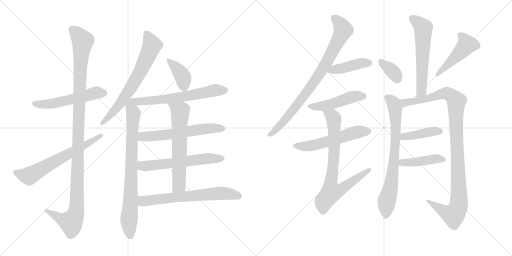
t = 0.00 s
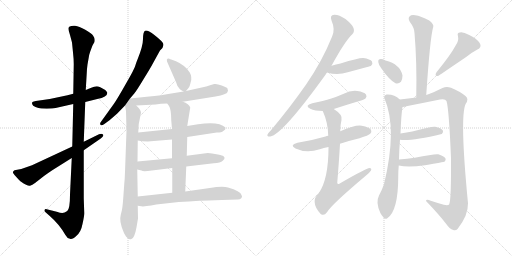
t = 3.50 s
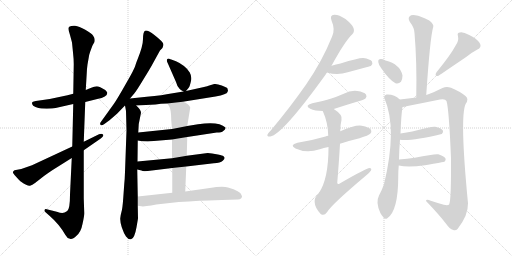
t = 7.01 s
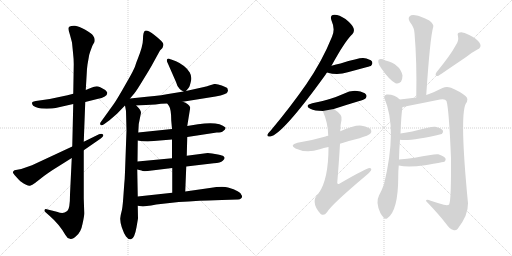
t = 10.51 s
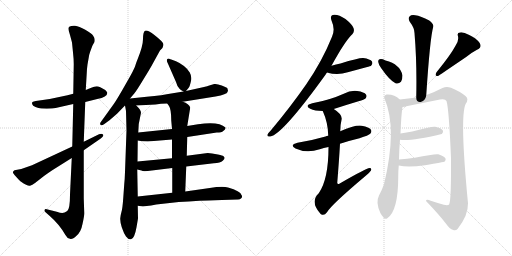
t = 14.02 s
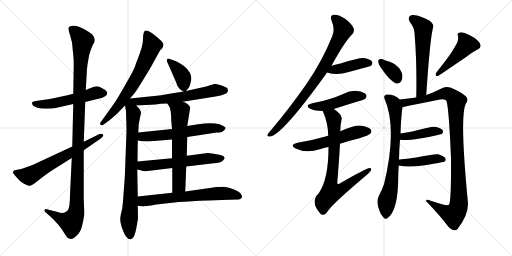
t = 17.52 s

The animated SVG that drew these frames (rendered in a browser with its animation timeline set to each time). Animation: 23 CSS @keyframes rules; one cycle of 17.52 s.

<svg version="1.1" viewBox="0 0 2048 1024" xmlns="http://www.w3.org/2000/svg">
  <g stroke="lightgray" stroke-dasharray="1,1" stroke-width="1" transform="scale(4, 4)">
    <line x1="0" y1="0" x2="256" y2="256"></line>
    <line x1="256" y1="0" x2="0" y2="256"></line>
    <line x1="128" y1="0" x2="128" y2="256"></line>
    <line x1="0" y1="128" x2="256" y2="128"></line>
    <line x1="256" y1="0" x2="512" y2="256"></line>
    <line x1="512" y1="0" x2="256" y2="256"></line>
    <line x1="384" y1="0" x2="384" y2="256"></line>
    <line x1="256" y1="128" x2="512" y2="128"></line>
  </g>
<g transform="scale(1, -1) translate(0, -850)">
   <style type="text/css">
    @keyframes keyframes0 {
      from {
       stroke: black;
       stroke-dashoffset: 538;
       stroke-width: 128;
       }
       64% {
       animation-timing-function: step-end;
       stroke: black;
       stroke-dashoffset: 0;
       stroke-width: 128;
       }
       to {
       stroke: black;
       stroke-width: 1024;
       }
       }
       #make-me-a-hanzi-animation-0 {
         animation: keyframes0 0.687826s both;
         animation-delay: 0.000000s;
         animation-timing-function: linear;
       }
    @keyframes keyframes1 {
      from {
       stroke: black;
       stroke-dashoffset: 1166;
       stroke-width: 128;
       }
       79% {
       animation-timing-function: step-end;
       stroke: black;
       stroke-dashoffset: 0;
       stroke-width: 128;
       }
       to {
       stroke: black;
       stroke-width: 1024;
       }
       }
       #make-me-a-hanzi-animation-1 {
         animation: keyframes1 1.198893s both;
         animation-delay: 0.687826s;
         animation-timing-function: linear;
       }
    @keyframes keyframes2 {
      from {
       stroke: black;
       stroke-dashoffset: 642;
       stroke-width: 128;
       }
       68% {
       animation-timing-function: step-end;
       stroke: black;
       stroke-dashoffset: 0;
       stroke-width: 128;
       }
       to {
       stroke: black;
       stroke-width: 1024;
       }
       }
       #make-me-a-hanzi-animation-2 {
         animation: keyframes2 0.772461s both;
         animation-delay: 1.886719s;
         animation-timing-function: linear;
       }
    @keyframes keyframes3 {
      from {
       stroke: black;
       stroke-dashoffset: 685;
       stroke-width: 128;
       }
       69% {
       animation-timing-function: step-end;
       stroke: black;
       stroke-dashoffset: 0;
       stroke-width: 128;
       }
       to {
       stroke: black;
       stroke-width: 1024;
       }
       }
       #make-me-a-hanzi-animation-3 {
         animation: keyframes3 0.807454s both;
         animation-delay: 2.659180s;
         animation-timing-function: linear;
       }
    @keyframes keyframes4 {
      from {
       stroke: black;
       stroke-dashoffset: 801;
       stroke-width: 128;
       }
       72% {
       animation-timing-function: step-end;
       stroke: black;
       stroke-dashoffset: 0;
       stroke-width: 128;
       }
       to {
       stroke: black;
       stroke-width: 1024;
       }
       }
       #make-me-a-hanzi-animation-4 {
         animation: keyframes4 0.901855s both;
         animation-delay: 3.466634s;
         animation-timing-function: linear;
       }
    @keyframes keyframes5 {
      from {
       stroke: black;
       stroke-dashoffset: 382;
       stroke-width: 128;
       }
       55% {
       animation-timing-function: step-end;
       stroke: black;
       stroke-dashoffset: 0;
       stroke-width: 128;
       }
       to {
       stroke: black;
       stroke-width: 1024;
       }
       }
       #make-me-a-hanzi-animation-5 {
         animation: keyframes5 0.560872s both;
         animation-delay: 4.368490s;
         animation-timing-function: linear;
       }
    @keyframes keyframes6 {
      from {
       stroke: black;
       stroke-dashoffset: 635;
       stroke-width: 128;
       }
       67% {
       animation-timing-function: step-end;
       stroke: black;
       stroke-dashoffset: 0;
       stroke-width: 128;
       }
       to {
       stroke: black;
       stroke-width: 1024;
       }
       }
       #make-me-a-hanzi-animation-6 {
         animation: keyframes6 0.766764s both;
         animation-delay: 4.929362s;
         animation-timing-function: linear;
       }
    @keyframes keyframes7 {
      from {
       stroke: black;
       stroke-dashoffset: 599;
       stroke-width: 128;
       }
       66% {
       animation-timing-function: step-end;
       stroke: black;
       stroke-dashoffset: 0;
       stroke-width: 128;
       }
       to {
       stroke: black;
       stroke-width: 1024;
       }
       }
       #make-me-a-hanzi-animation-7 {
         animation: keyframes7 0.737467s both;
         animation-delay: 5.696126s;
         animation-timing-function: linear;
       }
    @keyframes keyframes8 {
      from {
       stroke: black;
       stroke-dashoffset: 594;
       stroke-width: 128;
       }
       66% {
       animation-timing-function: step-end;
       stroke: black;
       stroke-dashoffset: 0;
       stroke-width: 128;
       }
       to {
       stroke: black;
       stroke-width: 1024;
       }
       }
       #make-me-a-hanzi-animation-8 {
         animation: keyframes8 0.733398s both;
         animation-delay: 6.433594s;
         animation-timing-function: linear;
       }
    @keyframes keyframes9 {
      from {
       stroke: black;
       stroke-dashoffset: 636;
       stroke-width: 128;
       }
       67% {
       animation-timing-function: step-end;
       stroke: black;
       stroke-dashoffset: 0;
       stroke-width: 128;
       }
       to {
       stroke: black;
       stroke-width: 1024;
       }
       }
       #make-me-a-hanzi-animation-9 {
         animation: keyframes9 0.767578s both;
         animation-delay: 7.166992s;
         animation-timing-function: linear;
       }
    @keyframes keyframes10 {
      from {
       stroke: black;
       stroke-dashoffset: 661;
       stroke-width: 128;
       }
       68% {
       animation-timing-function: step-end;
       stroke: black;
       stroke-dashoffset: 0;
       stroke-width: 128;
       }
       to {
       stroke: black;
       stroke-width: 1024;
       }
       }
       #make-me-a-hanzi-animation-10 {
         animation: keyframes10 0.787923s both;
         animation-delay: 7.934570s;
         animation-timing-function: linear;
       }
    @keyframes keyframes11 {
      from {
       stroke: black;
       stroke-dashoffset: 831;
       stroke-width: 128;
       }
       73% {
       animation-timing-function: step-end;
       stroke: black;
       stroke-dashoffset: 0;
       stroke-width: 128;
       }
       to {
       stroke: black;
       stroke-width: 1024;
       }
       }
       #make-me-a-hanzi-animation-11 {
         animation: keyframes11 0.926270s both;
         animation-delay: 8.722493s;
         animation-timing-function: linear;
       }
    @keyframes keyframes12 {
      from {
       stroke: black;
       stroke-dashoffset: 423;
       stroke-width: 128;
       }
       58% {
       animation-timing-function: step-end;
       stroke: black;
       stroke-dashoffset: 0;
       stroke-width: 128;
       }
       to {
       stroke: black;
       stroke-width: 1024;
       }
       }
       #make-me-a-hanzi-animation-12 {
         animation: keyframes12 0.594238s both;
         animation-delay: 9.648763s;
         animation-timing-function: linear;
       }
    @keyframes keyframes13 {
      from {
       stroke: black;
       stroke-dashoffset: 473;
       stroke-width: 128;
       }
       61% {
       animation-timing-function: step-end;
       stroke: black;
       stroke-dashoffset: 0;
       stroke-width: 128;
       }
       to {
       stroke: black;
       stroke-width: 1024;
       }
       }
       #make-me-a-hanzi-animation-13 {
         animation: keyframes13 0.634928s both;
         animation-delay: 10.243001s;
         animation-timing-function: linear;
       }
    @keyframes keyframes14 {
      from {
       stroke: black;
       stroke-dashoffset: 554;
       stroke-width: 128;
       }
       64% {
       animation-timing-function: step-end;
       stroke: black;
       stroke-dashoffset: 0;
       stroke-width: 128;
       }
       to {
       stroke: black;
       stroke-width: 1024;
       }
       }
       #make-me-a-hanzi-animation-14 {
         animation: keyframes14 0.700846s both;
         animation-delay: 10.877930s;
         animation-timing-function: linear;
       }
    @keyframes keyframes15 {
      from {
       stroke: black;
       stroke-dashoffset: 771;
       stroke-width: 128;
       }
       72% {
       animation-timing-function: step-end;
       stroke: black;
       stroke-dashoffset: 0;
       stroke-width: 128;
       }
       to {
       stroke: black;
       stroke-width: 1024;
       }
       }
       #make-me-a-hanzi-animation-15 {
         animation: keyframes15 0.877441s both;
         animation-delay: 11.578776s;
         animation-timing-function: linear;
       }
    @keyframes keyframes16 {
      from {
       stroke: black;
       stroke-dashoffset: 590;
       stroke-width: 128;
       }
       66% {
       animation-timing-function: step-end;
       stroke: black;
       stroke-dashoffset: 0;
       stroke-width: 128;
       }
       to {
       stroke: black;
       stroke-width: 1024;
       }
       }
       #make-me-a-hanzi-animation-16 {
         animation: keyframes16 0.730143s both;
         animation-delay: 12.456217s;
         animation-timing-function: linear;
       }
    @keyframes keyframes17 {
      from {
       stroke: black;
       stroke-dashoffset: 352;
       stroke-width: 128;
       }
       53% {
       animation-timing-function: step-end;
       stroke: black;
       stroke-dashoffset: 0;
       stroke-width: 128;
       }
       to {
       stroke: black;
       stroke-width: 1024;
       }
       }
       #make-me-a-hanzi-animation-17 {
         animation: keyframes17 0.536458s both;
         animation-delay: 13.186361s;
         animation-timing-function: linear;
       }
    @keyframes keyframes18 {
      from {
       stroke: black;
       stroke-dashoffset: 472;
       stroke-width: 128;
       }
       61% {
       animation-timing-function: step-end;
       stroke: black;
       stroke-dashoffset: 0;
       stroke-width: 128;
       }
       to {
       stroke: black;
       stroke-width: 1024;
       }
       }
       #make-me-a-hanzi-animation-18 {
         animation: keyframes18 0.634115s both;
         animation-delay: 13.722819s;
         animation-timing-function: linear;
       }
    @keyframes keyframes19 {
      from {
       stroke: black;
       stroke-dashoffset: 747;
       stroke-width: 128;
       }
       71% {
       animation-timing-function: step-end;
       stroke: black;
       stroke-dashoffset: 0;
       stroke-width: 128;
       }
       to {
       stroke: black;
       stroke-width: 1024;
       }
       }
       #make-me-a-hanzi-animation-19 {
         animation: keyframes19 0.857910s both;
         animation-delay: 14.356934s;
         animation-timing-function: linear;
       }
    @keyframes keyframes20 {
      from {
       stroke: black;
       stroke-dashoffset: 1066;
       stroke-width: 128;
       }
       78% {
       animation-timing-function: step-end;
       stroke: black;
       stroke-dashoffset: 0;
       stroke-width: 128;
       }
       to {
       stroke: black;
       stroke-width: 1024;
       }
       }
       #make-me-a-hanzi-animation-20 {
         animation: keyframes20 1.117513s both;
         animation-delay: 15.214844s;
         animation-timing-function: linear;
       }
    @keyframes keyframes21 {
      from {
       stroke: black;
       stroke-dashoffset: 415;
       stroke-width: 128;
       }
       57% {
       animation-timing-function: step-end;
       stroke: black;
       stroke-dashoffset: 0;
       stroke-width: 128;
       }
       to {
       stroke: black;
       stroke-width: 1024;
       }
       }
       #make-me-a-hanzi-animation-21 {
         animation: keyframes21 0.587728s both;
         animation-delay: 16.332357s;
         animation-timing-function: linear;
       }
    @keyframes keyframes22 {
      from {
       stroke: black;
       stroke-dashoffset: 431;
       stroke-width: 128;
       }
       58% {
       animation-timing-function: step-end;
       stroke: black;
       stroke-dashoffset: 0;
       stroke-width: 128;
       }
       to {
       stroke: black;
       stroke-width: 1024;
       }
       }
       #make-me-a-hanzi-animation-22 {
         animation: keyframes22 0.600749s both;
         animation-delay: 16.920085s;
         animation-timing-function: linear;
       }
</style>
<path d="M 341 442 L 389 454 Q 429 462 429 478 Q 430 481 421 490 Q 398 504 387 505 Q 377 505 365 499 L 343 490 L 293 475 L 270 469 L 199 454 L 143 446 Q 134 444 130 442 Q 127 438 129 433 Q 130 427 142 422 Q 154 417 165 416 L 187 415 Q 192 416 208 416 Q 221 418 240 422 L 293 434 L 341 442 Z" fill="lightgray"></path> 
<path d="M 287 218 L 280 72 Q 280 14 269 6 Q 258 -2 249 -2 Q 241 -2 227 3 L 187 13 Q 180 15 178 10 Q 177 6 181 2 L 198 -13 Q 238 -48 261 -89 Q 268 -103 280 -105 Q 289 -109 306 -93 Q 324 -78 330 -46 Q 337 -15 337 -3 L 335 56 L 335 249 L 335 283 L 341 442 L 343 490 L 347 558 Q 347 570 350 592 L 356 626 Q 357 635 370 668 L 375 677 Q 379 681 379 690 Q 379 698 372 708 Q 366 717 341 731 Q 316 745 300 747 Q 285 748 277 743 Q 270 738 280 710 L 288 680 L 292 640 Q 295 614 295 593 L 293 475 L 293 434 L 289 264 L 287 218 Z" fill="lightgray"></path> 
<path d="M 85 174 L 58 169 Q 49 164 53 157 Q 57 150 69 138 Q 81 125 83 124 Q 112 104 120 107 Q 129 109 140 118 L 176 146 Q 188 155 209 169 L 287 218 L 335 249 L 403 296 Q 417 306 412 312 Q 407 317 396 313 L 335 283 L 289 264 L 128 189 L 85 174 Z" fill="lightgray"></path> 
<path d="M 550 612 Q 546 603 542 590 Q 539 576 503 514 Q 468 452 455 434 L 404 363 Q 398 356 402 351 Q 406 346 416 353 L 438 369 L 468 395 L 500 428 L 520 456 L 537 476 Q 547 488 574 533 Q 602 578 613 599 L 640 648 Q 660 666 651 679 Q 642 691 615 712 Q 589 732 580 727 Q 572 722 572 694 Q 572 666 550 612 Z" fill="lightgray"></path> 
<path d="M 500 428 L 504 406 L 506 328 L 500 162 Q 499 131 497 114 L 493 58 Q 490 16 486 3 Q 482 -11 481 -23 Q 480 -36 487 -59 Q 495 -83 504 -96 Q 514 -109 524 -107 Q 538 -105 546 -59 L 552 -24 L 551 27 L 551 64 L 549 172 L 550 204 L 551 288 L 553 320 L 555 354 L 564 399 Q 564 410 545 428 C 509 467 491 475 500 428 Z" fill="lightgray"></path> 
<path d="M 744 486 L 754 498 Q 758 501 763 522 Q 769 542 759 560 Q 741 589 704 605 L 685 612 Q 683 612 675 616 Q 661 616 672 595 L 704 522 Q 709 502 719 494 Q 721 491 734 484 C 740 481 740 481 744 486 Z" fill="lightgray"></path> 
<path d="M 731 443 L 862 464 Q 908 473 910 482 L 912 488 L 909 498 Q 908 500 887 508 Q 867 516 857 514 L 837 508 Q 830 505 816 502 L 744 486 L 734 484 L 685 476 Q 653 469 587 463 L 520 456 C 490 453 515 426 545 428 L 622 432 Q 642 436 669 436 L 731 443 Z" fill="lightgray"></path> 
<path d="M 749 302 L 867 320 Q 887 320 893 326 Q 904 332 902 340 Q 875 366 792 353 L 749 346 L 688 334 L 553 320 C 523 317 521 293 551 288 L 569 285 L 591 284 L 688 292 L 749 302 Z" fill="lightgray"></path> 
<path d="M 745 184 L 855 197 Q 882 199 891 207 Q 900 215 898 220 Q 896 225 891 227 Q 886 229 860 234 Q 834 238 831 238 L 747 227 L 688 217 L 550 204 C 520 201 520 179 549 172 L 566 168 Q 570 164 591 166 L 689 178 L 745 184 Z" fill="lightgray"></path> 
<path d="M 741 84 L 745 184 L 747 227 L 749 302 L 749 346 L 761 420 Q 756 435 731 443 C 703 454 652 461 669 436 L 676 426 Q 685 413 685 368 L 688 334 L 688 292 L 688 217 L 689 178 L 689 79 C 689 49 740 54 741 84 Z" fill="lightgray"></path> 
<path d="M 551 27 L 572 24 L 587 26 Q 603 28 625 32 L 715 42 L 755 44 Q 847 50 888 50 L 952 52 Q 960 52 965 57 Q 971 62 966 70 Q 962 86 912 100 Q 890 106 839 98 L 741 84 L 689 79 L 551 64 C 521 61 521 31 551 27 Z" fill="lightgray"></path> 
<path d="M 1326 587 Q 1380 686 1410 714 Q 1419 724 1414 738 Q 1410 751 1382 774 Q 1355 792 1337 791 Q 1318 790 1326 768 Q 1342 732 1328 703 Q 1288 604 1225 513 Q 1164 425 1083 328 Q 1073 318 1070 312 Q 1067 302 1081 304 Q 1129 311 1302 551 Q 1305 557 1308 560 L 1326 587 Z" fill="lightgray"></path> 
<path d="M 1308 560 Q 1350 547 1391 561 Q 1428 571 1465 581 Q 1483 585 1485 588 Q 1492 595 1488 604 Q 1481 614 1453 618 Q 1435 619 1362 596 Q 1344 592 1326 587 C 1297 579 1279 568 1308 560 Z" fill="lightgray"></path> 
<path d="M 1335 414 Q 1384 430 1434 445 Q 1458 452 1462 456 Q 1469 465 1464 472 Q 1457 482 1429 486 Q 1401 489 1375 475 Q 1348 463 1319 454 Q 1288 444 1249 437 Q 1216 428 1241 415 Q 1259 406 1291 406 L 1335 414 Z" fill="lightgray"></path> 
<path d="M 1360 275 Q 1396 287 1438 297 Q 1475 309 1481 315 Q 1488 322 1484 331 Q 1477 341 1447 347 Q 1420 351 1361 325 L 1313 307 Q 1306 306 1302 304 Q 1251 289 1190 279 Q 1156 270 1182 256 Q 1227 235 1279 253 Q 1294 259 1314 262 L 1360 275 Z" fill="lightgray"></path> 
<path d="M 1314 262 Q 1314 133 1275 77 Q 1239 44 1281 -4 Q 1281 -5 1284 -7 Q 1297 -14 1308 1 Q 1323 29 1463 147 Q 1479 160 1484 168 Q 1488 178 1478 178 Q 1466 178 1359 116 Q 1350 110 1349 119 Q 1356 204 1360 275 L 1361 325 Q 1361 350 1366 370 Q 1372 391 1335 414 C 1311 431 1280 434 1291 406 Q 1312 360 1313 307 L 1314 262 Z" fill="lightgray"></path> 
<path d="M 1705 470 Q 1720 698 1733 743 Q 1736 753 1717 768 Q 1683 786 1661 789 Q 1645 792 1638 784 Q 1631 777 1639 763 Q 1658 738 1658 718 Q 1668 600 1665 460 C 1664 430 1703 440 1705 470 Z" fill="lightgray"></path> 
<path d="M 1525 577 Q 1558 529 1582 517 Q 1594 513 1604 523 Q 1610 533 1610 548 Q 1601 593 1542 608 Q 1541 609 1540 609 Q 1527 616 1518 613 Q 1512 612 1513 602 Q 1514 592 1525 577 Z" fill="lightgray"></path> 
<path d="M 1822 667 Q 1803 631 1746 561 Q 1736 543 1754 547 Q 1772 559 1866 623 Q 1885 639 1908 651 Q 1930 661 1918 679 Q 1905 697 1877 710 Q 1852 723 1840 720 Q 1827 719 1832 705 Q 1836 686 1822 667 Z" fill="lightgray"></path> 
<path d="M 1596 212 Q 1597 257 1600 291 L 1602 316 Q 1605 394 1610 422 C 1613 441 1613 441 1599 452 Q 1577 474 1546 472 Q 1533 468 1538 456 Q 1590 336 1536 113 Q 1527 88 1516 68 Q 1501 40 1522 -3 Q 1525 -9 1531 -16 Q 1538 -29 1548 -24 Q 1593 4 1593 145 Q 1593 167 1595 188 L 1596 212 Z" fill="lightgray"></path> 
<path d="M 1610 422 Q 1617 423 1630 426 Q 1696 439 1760 452 Q 1781 456 1786 446 Q 1796 413 1804 217 Q 1805 52 1797 33 Q 1793 27 1775 31 Q 1750 38 1723 47 Q 1704 56 1704 46 Q 1756 -8 1785 -46 Q 1798 -65 1813 -70 Q 1823 -74 1831 -65 Q 1873 -11 1872 37 Q 1838 386 1863 435 Q 1876 454 1863 465 Q 1841 484 1804 499 Q 1786 506 1770 498 Q 1731 479 1705 470 L 1665 460 Q 1635 456 1599 452 C 1569 449 1581 416 1610 422 Z" fill="lightgray"></path> 
<path d="M 1600 291 Q 1645 285 1767 314 Q 1767 315 1768 315 Q 1775 322 1771 329 Q 1764 338 1741 343 Q 1729 346 1649 324 Q 1627 320 1602 316 C 1572 311 1570 294 1600 291 Z" fill="lightgray"></path> 
<path d="M 1595 188 Q 1632 179 1700 189 Q 1776 202 1778 203 Q 1785 210 1782 216 Q 1776 226 1753 233 Q 1741 236 1659 219 Q 1629 215 1596 212 C 1566 209 1566 194 1595 188 Z" fill="lightgray"></path> 
      <clipPath id="make-me-a-hanzi-clip-0">
      <path d="M 341 442 L 389 454 Q 429 462 429 478 Q 430 481 421 490 Q 398 504 387 505 Q 377 505 365 499 L 343 490 L 293 475 L 270 469 L 199 454 L 143 446 Q 134 444 130 442 Q 127 438 129 433 Q 130 427 142 422 Q 154 417 165 416 L 187 415 Q 192 416 208 416 Q 221 418 240 422 L 293 434 L 341 442 Z" fill="lightgray"></path>
      </clipPath>
      <path clip-path="url(#make-me-a-hanzi-clip-0)" d="M 139 436 L 201 434 L 385 479 L 416 478 " fill="none" id="make-me-a-hanzi-animation-0" stroke-dasharray="410 820" stroke-linecap="round"></path>

      <clipPath id="make-me-a-hanzi-clip-1">
      <path d="M 287 218 L 280 72 Q 280 14 269 6 Q 258 -2 249 -2 Q 241 -2 227 3 L 187 13 Q 180 15 178 10 Q 177 6 181 2 L 198 -13 Q 238 -48 261 -89 Q 268 -103 280 -105 Q 289 -109 306 -93 Q 324 -78 330 -46 Q 337 -15 337 -3 L 335 56 L 335 249 L 335 283 L 341 442 L 343 490 L 347 558 Q 347 570 350 592 L 356 626 Q 357 635 370 668 L 375 677 Q 379 681 379 690 Q 379 698 372 708 Q 366 717 341 731 Q 316 745 300 747 Q 285 748 277 743 Q 270 738 280 710 L 288 680 L 292 640 Q 295 614 295 593 L 293 475 L 293 434 L 289 264 L 287 218 Z" fill="lightgray"></path>
      </clipPath>
      <path clip-path="url(#make-me-a-hanzi-clip-1)" d="M 285 736 L 331 687 L 317 482 L 305 3 L 284 -39 L 241 -24 L 184 8 " fill="none" id="make-me-a-hanzi-animation-1" stroke-dasharray="1038 2076" stroke-linecap="round"></path>

      <clipPath id="make-me-a-hanzi-clip-2">
      <path d="M 85 174 L 58 169 Q 49 164 53 157 Q 57 150 69 138 Q 81 125 83 124 Q 112 104 120 107 Q 129 109 140 118 L 176 146 Q 188 155 209 169 L 287 218 L 335 249 L 403 296 Q 417 306 412 312 Q 407 317 396 313 L 335 283 L 289 264 L 128 189 L 85 174 Z" fill="lightgray"></path>
      </clipPath>
      <path clip-path="url(#make-me-a-hanzi-clip-2)" d="M 65 159 L 116 146 L 407 308 " fill="none" id="make-me-a-hanzi-animation-2" stroke-dasharray="514 1028" stroke-linecap="round"></path>

      <clipPath id="make-me-a-hanzi-clip-3">
      <path d="M 550 612 Q 546 603 542 590 Q 539 576 503 514 Q 468 452 455 434 L 404 363 Q 398 356 402 351 Q 406 346 416 353 L 438 369 L 468 395 L 500 428 L 520 456 L 537 476 Q 547 488 574 533 Q 602 578 613 599 L 640 648 Q 660 666 651 679 Q 642 691 615 712 Q 589 732 580 727 Q 572 722 572 694 Q 572 666 550 612 Z" fill="lightgray"></path>
      </clipPath>
      <path clip-path="url(#make-me-a-hanzi-clip-3)" d="M 585 719 L 608 669 L 564 569 L 480 435 L 408 356 " fill="none" id="make-me-a-hanzi-animation-3" stroke-dasharray="557 1114" stroke-linecap="round"></path>

      <clipPath id="make-me-a-hanzi-clip-4">
      <path d="M 500 428 L 504 406 L 506 328 L 500 162 Q 499 131 497 114 L 493 58 Q 490 16 486 3 Q 482 -11 481 -23 Q 480 -36 487 -59 Q 495 -83 504 -96 Q 514 -109 524 -107 Q 538 -105 546 -59 L 552 -24 L 551 27 L 551 64 L 549 172 L 550 204 L 551 288 L 553 320 L 555 354 L 564 399 Q 564 410 545 428 C 509 467 491 475 500 428 Z" fill="lightgray"></path>
      </clipPath>
      <path clip-path="url(#make-me-a-hanzi-clip-4)" d="M 521 448 L 522 423 L 534 396 L 516 -27 L 521 -94 " fill="none" id="make-me-a-hanzi-animation-4" stroke-dasharray="673 1346" stroke-linecap="round"></path>

      <clipPath id="make-me-a-hanzi-clip-5">
      <path d="M 744 486 L 754 498 Q 758 501 763 522 Q 769 542 759 560 Q 741 589 704 605 L 685 612 Q 683 612 675 616 Q 661 616 672 595 L 704 522 Q 709 502 719 494 Q 721 491 734 484 C 740 481 740 481 744 486 Z" fill="lightgray"></path>
      </clipPath>
      <path clip-path="url(#make-me-a-hanzi-clip-5)" d="M 677 605 L 729 547 L 736 499 " fill="none" id="make-me-a-hanzi-animation-5" stroke-dasharray="254 508" stroke-linecap="round"></path>

      <clipPath id="make-me-a-hanzi-clip-6">
      <path d="M 731 443 L 862 464 Q 908 473 910 482 L 912 488 L 909 498 Q 908 500 887 508 Q 867 516 857 514 L 837 508 Q 830 505 816 502 L 744 486 L 734 484 L 685 476 Q 653 469 587 463 L 520 456 C 490 453 515 426 545 428 L 622 432 Q 642 436 669 436 L 731 443 Z" fill="lightgray"></path>
      </clipPath>
      <path clip-path="url(#make-me-a-hanzi-clip-6)" d="M 527 454 L 552 443 L 627 449 L 735 463 L 859 489 L 900 490 " fill="none" id="make-me-a-hanzi-animation-6" stroke-dasharray="507 1014" stroke-linecap="round"></path>

      <clipPath id="make-me-a-hanzi-clip-7">
      <path d="M 749 302 L 867 320 Q 887 320 893 326 Q 904 332 902 340 Q 875 366 792 353 L 749 346 L 688 334 L 553 320 C 523 317 521 293 551 288 L 569 285 L 591 284 L 688 292 L 749 302 Z" fill="lightgray"></path>
      </clipPath>
      <path clip-path="url(#make-me-a-hanzi-clip-7)" d="M 556 293 L 570 303 L 692 313 L 806 334 L 893 338 " fill="none" id="make-me-a-hanzi-animation-7" stroke-dasharray="471 942" stroke-linecap="round"></path>

      <clipPath id="make-me-a-hanzi-clip-8">
      <path d="M 745 184 L 855 197 Q 882 199 891 207 Q 900 215 898 220 Q 896 225 891 227 Q 886 229 860 234 Q 834 238 831 238 L 747 227 L 688 217 L 550 204 C 520 201 520 179 549 172 L 566 168 Q 570 164 591 166 L 689 178 L 745 184 Z" fill="lightgray"></path>
      </clipPath>
      <path clip-path="url(#make-me-a-hanzi-clip-8)" d="M 555 177 L 568 187 L 827 216 L 888 217 " fill="none" id="make-me-a-hanzi-animation-8" stroke-dasharray="466 932" stroke-linecap="round"></path>

      <clipPath id="make-me-a-hanzi-clip-9">
      <path d="M 741 84 L 745 184 L 747 227 L 749 302 L 749 346 L 761 420 Q 756 435 731 443 C 703 454 652 461 669 436 L 676 426 Q 685 413 685 368 L 688 334 L 688 292 L 688 217 L 689 178 L 689 79 C 689 49 740 54 741 84 Z" fill="lightgray"></path>
      </clipPath>
      <path clip-path="url(#make-me-a-hanzi-clip-9)" d="M 677 434 L 721 404 L 716 108 L 695 86 " fill="none" id="make-me-a-hanzi-animation-9" stroke-dasharray="508 1016" stroke-linecap="round"></path>

      <clipPath id="make-me-a-hanzi-clip-10">
      <path d="M 551 27 L 572 24 L 587 26 Q 603 28 625 32 L 715 42 L 755 44 Q 847 50 888 50 L 952 52 Q 960 52 965 57 Q 971 62 966 70 Q 962 86 912 100 Q 890 106 839 98 L 741 84 L 689 79 L 551 64 C 521 61 521 31 551 27 Z" fill="lightgray"></path>
      </clipPath>
      <path clip-path="url(#make-me-a-hanzi-clip-10)" d="M 557 33 L 576 46 L 852 75 L 916 76 L 955 64 " fill="none" id="make-me-a-hanzi-animation-10" stroke-dasharray="533 1066" stroke-linecap="round"></path>

      <clipPath id="make-me-a-hanzi-clip-11">
      <path d="M 1326 587 Q 1380 686 1410 714 Q 1419 724 1414 738 Q 1410 751 1382 774 Q 1355 792 1337 791 Q 1318 790 1326 768 Q 1342 732 1328 703 Q 1288 604 1225 513 Q 1164 425 1083 328 Q 1073 318 1070 312 Q 1067 302 1081 304 Q 1129 311 1302 551 Q 1305 557 1308 560 L 1326 587 Z" fill="lightgray"></path>
      </clipPath>
      <path clip-path="url(#make-me-a-hanzi-clip-11)" d="M 1336 777 L 1361 753 L 1372 728 L 1311 607 L 1263 529 L 1159 392 L 1106 334 L 1078 312 " fill="none" id="make-me-a-hanzi-animation-11" stroke-dasharray="703 1406" stroke-linecap="round"></path>

      <clipPath id="make-me-a-hanzi-clip-12">
      <path d="M 1308 560 Q 1350 547 1391 561 Q 1428 571 1465 581 Q 1483 585 1485 588 Q 1492 595 1488 604 Q 1481 614 1453 618 Q 1435 619 1362 596 Q 1344 592 1326 587 C 1297 579 1279 568 1308 560 Z" fill="lightgray"></path>
      </clipPath>
      <path clip-path="url(#make-me-a-hanzi-clip-12)" d="M 1316 561 L 1337 572 L 1443 597 L 1477 598 " fill="none" id="make-me-a-hanzi-animation-12" stroke-dasharray="295 590" stroke-linecap="round"></path>

      <clipPath id="make-me-a-hanzi-clip-13">
      <path d="M 1335 414 Q 1384 430 1434 445 Q 1458 452 1462 456 Q 1469 465 1464 472 Q 1457 482 1429 486 Q 1401 489 1375 475 Q 1348 463 1319 454 Q 1288 444 1249 437 Q 1216 428 1241 415 Q 1259 406 1291 406 L 1335 414 Z" fill="lightgray"></path>
      </clipPath>
      <path clip-path="url(#make-me-a-hanzi-clip-13)" d="M 1243 427 L 1284 424 L 1411 463 L 1454 465 " fill="none" id="make-me-a-hanzi-animation-13" stroke-dasharray="345 690" stroke-linecap="round"></path>

      <clipPath id="make-me-a-hanzi-clip-14">
      <path d="M 1360 275 Q 1396 287 1438 297 Q 1475 309 1481 315 Q 1488 322 1484 331 Q 1477 341 1447 347 Q 1420 351 1361 325 L 1313 307 Q 1306 306 1302 304 Q 1251 289 1190 279 Q 1156 270 1182 256 Q 1227 235 1279 253 Q 1294 259 1314 262 L 1360 275 Z" fill="lightgray"></path>
      </clipPath>
      <path clip-path="url(#make-me-a-hanzi-clip-14)" d="M 1183 268 L 1253 268 L 1411 317 L 1473 325 " fill="none" id="make-me-a-hanzi-animation-14" stroke-dasharray="426 852" stroke-linecap="round"></path>

      <clipPath id="make-me-a-hanzi-clip-15">
      <path d="M 1314 262 Q 1314 133 1275 77 Q 1239 44 1281 -4 Q 1281 -5 1284 -7 Q 1297 -14 1308 1 Q 1323 29 1463 147 Q 1479 160 1484 168 Q 1488 178 1478 178 Q 1466 178 1359 116 Q 1350 110 1349 119 Q 1356 204 1360 275 L 1361 325 Q 1361 350 1366 370 Q 1372 391 1335 414 C 1311 431 1280 434 1291 406 Q 1312 360 1313 307 L 1314 262 Z" fill="lightgray"></path>
      </clipPath>
      <path clip-path="url(#make-me-a-hanzi-clip-15)" d="M 1299 402 L 1329 384 L 1336 369 L 1336 240 L 1322 106 L 1327 83 L 1372 96 L 1477 171 " fill="none" id="make-me-a-hanzi-animation-15" stroke-dasharray="643 1286" stroke-linecap="round"></path>

      <clipPath id="make-me-a-hanzi-clip-16">
      <path d="M 1705 470 Q 1720 698 1733 743 Q 1736 753 1717 768 Q 1683 786 1661 789 Q 1645 792 1638 784 Q 1631 777 1639 763 Q 1658 738 1658 718 Q 1668 600 1665 460 C 1664 430 1703 440 1705 470 Z" fill="lightgray"></path>
      </clipPath>
      <path clip-path="url(#make-me-a-hanzi-clip-16)" d="M 1649 775 L 1693 739 L 1688 508 L 1686 488 L 1670 468 " fill="none" id="make-me-a-hanzi-animation-16" stroke-dasharray="462 924" stroke-linecap="round"></path>

      <clipPath id="make-me-a-hanzi-clip-17">
      <path d="M 1525 577 Q 1558 529 1582 517 Q 1594 513 1604 523 Q 1610 533 1610 548 Q 1601 593 1542 608 Q 1541 609 1540 609 Q 1527 616 1518 613 Q 1512 612 1513 602 Q 1514 592 1525 577 Z" fill="lightgray"></path>
      </clipPath>
      <path clip-path="url(#make-me-a-hanzi-clip-17)" d="M 1523 604 L 1573 561 L 1589 536 " fill="none" id="make-me-a-hanzi-animation-17" stroke-dasharray="224 448" stroke-linecap="round"></path>

      <clipPath id="make-me-a-hanzi-clip-18">
      <path d="M 1822 667 Q 1803 631 1746 561 Q 1736 543 1754 547 Q 1772 559 1866 623 Q 1885 639 1908 651 Q 1930 661 1918 679 Q 1905 697 1877 710 Q 1852 723 1840 720 Q 1827 719 1832 705 Q 1836 686 1822 667 Z" fill="lightgray"></path>
      </clipPath>
      <path clip-path="url(#make-me-a-hanzi-clip-18)" d="M 1839 711 L 1859 691 L 1867 672 L 1796 595 L 1749 554 " fill="none" id="make-me-a-hanzi-animation-18" stroke-dasharray="344 688" stroke-linecap="round"></path>

      <clipPath id="make-me-a-hanzi-clip-19">
      <path d="M 1596 212 Q 1597 257 1600 291 L 1602 316 Q 1605 394 1610 422 C 1613 441 1613 441 1599 452 Q 1577 474 1546 472 Q 1533 468 1538 456 Q 1590 336 1536 113 Q 1527 88 1516 68 Q 1501 40 1522 -3 Q 1525 -9 1531 -16 Q 1538 -29 1548 -24 Q 1593 4 1593 145 Q 1593 167 1595 188 L 1596 212 Z" fill="lightgray"></path>
      </clipPath>
      <path clip-path="url(#make-me-a-hanzi-clip-19)" d="M 1547 461 L 1576 435 L 1584 327 L 1568 133 L 1547 45 L 1543 -13 " fill="none" id="make-me-a-hanzi-animation-19" stroke-dasharray="619 1238" stroke-linecap="round"></path>

      <clipPath id="make-me-a-hanzi-clip-20">
      <path d="M 1610 422 Q 1617 423 1630 426 Q 1696 439 1760 452 Q 1781 456 1786 446 Q 1796 413 1804 217 Q 1805 52 1797 33 Q 1793 27 1775 31 Q 1750 38 1723 47 Q 1704 56 1704 46 Q 1756 -8 1785 -46 Q 1798 -65 1813 -70 Q 1823 -74 1831 -65 Q 1873 -11 1872 37 Q 1838 386 1863 435 Q 1876 454 1863 465 Q 1841 484 1804 499 Q 1786 506 1770 498 Q 1731 479 1705 470 L 1665 460 Q 1635 456 1599 452 C 1569 449 1581 416 1610 422 Z" fill="lightgray"></path>
      </clipPath>
      <path clip-path="url(#make-me-a-hanzi-clip-20)" d="M 1607 446 L 1622 440 L 1664 445 L 1783 477 L 1811 463 L 1826 445 L 1825 321 L 1837 75 L 1833 22 L 1825 3 L 1812 -9 L 1773 6 L 1713 42 " fill="none" id="make-me-a-hanzi-animation-20" stroke-dasharray="938 1876" stroke-linecap="round"></path>

      <clipPath id="make-me-a-hanzi-clip-21">
      <path d="M 1600 291 Q 1645 285 1767 314 Q 1767 315 1768 315 Q 1775 322 1771 329 Q 1764 338 1741 343 Q 1729 346 1649 324 Q 1627 320 1602 316 C 1572 311 1570 294 1600 291 Z" fill="lightgray"></path>
      </clipPath>
      <path clip-path="url(#make-me-a-hanzi-clip-21)" d="M 1605 297 L 1707 321 L 1761 324 " fill="none" id="make-me-a-hanzi-animation-21" stroke-dasharray="287 574" stroke-linecap="round"></path>

      <clipPath id="make-me-a-hanzi-clip-22">
      <path d="M 1595 188 Q 1632 179 1700 189 Q 1776 202 1778 203 Q 1785 210 1782 216 Q 1776 226 1753 233 Q 1741 236 1659 219 Q 1629 215 1596 212 C 1566 209 1566 194 1595 188 Z" fill="lightgray"></path>
      </clipPath>
      <path clip-path="url(#make-me-a-hanzi-clip-22)" d="M 1602 194 L 1610 200 L 1711 207 L 1743 215 L 1774 211 " fill="none" id="make-me-a-hanzi-animation-22" stroke-dasharray="303 606" stroke-linecap="round"></path>

</g>
</svg>
